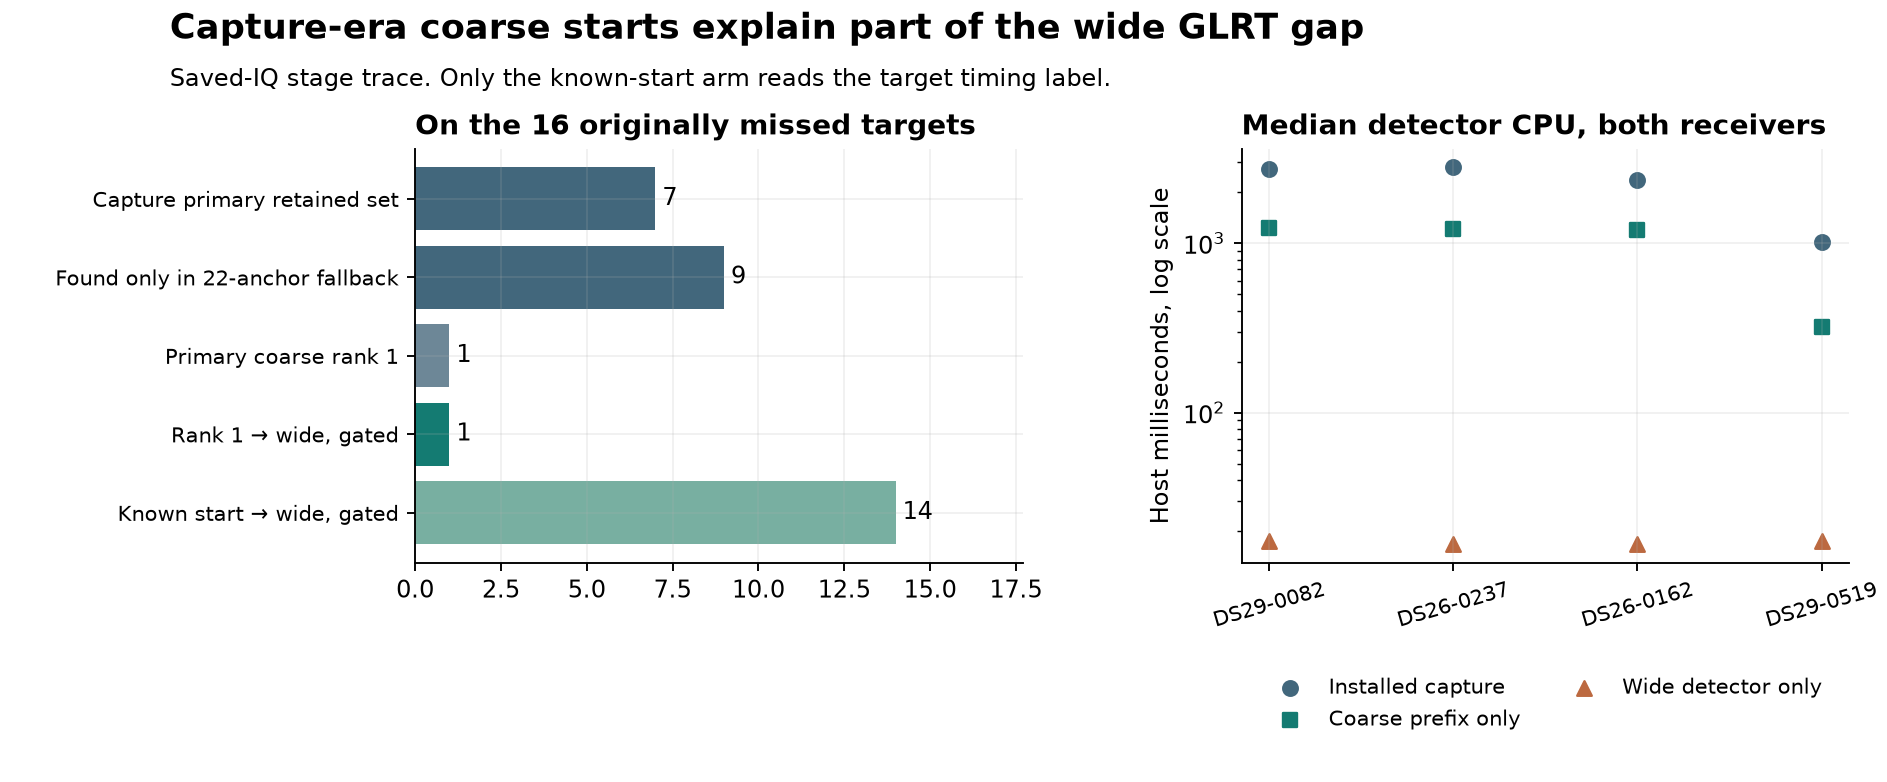

The table this chart was drawn from, first rows:
anchor_count, capture_acquired_cfo_hz, capture_conditioned_grid_cfo_hz, capture_factor_parity, capture_fine_grid_cfo_hz, capture_fractional_margin, capture_full_cpu_ms, capture_full_wall_ms, capture_integer_margin, capture_refined_epoch, capture_source_coarse_rank, capture_source_coarse_residual_hz, capture_source_epoch, case, edge, hint, hint_error_samples, kind, origin, prefix_activated, prefix_coarse_cpu_ms, prefix_coarse_wall_ms, primary_first_near_rank, primary_fractional_gate
12, -165076, -165076, True, -165000, 0.2515, 3055, 4544, 0.2072, 3575, 5, -240000, 3575, DS29-0082, upper, 9366, 5790, matched, primary, True, 1341, 2539, 5, True
22, 382556, 382556, True, 382500, 0.206, 3168, 5983, 0.2004, 8188, 2, 320000, 8188, DS29-0082, upper, 993, 6138, miss, fallback, True, 1299, 2102, , False
12, 399414, 399414, True, 399500, 0.4704, 1750, 3012, 0.4646, 6601, 2, 320000, 6601, DS29-0082, upper, 6602, 0.5951, matched, primary, False, 1422, 2807, 1, True
22, 432615, 432615, True, 432500, 0.3004, 2848, 3499, 0.2988, 5144, 1, 400000, 5144, DS29-0082, upper, 11652, 6508, miss, fallback, True, 1164, 1164, , False
12, 458975, 458975, True, 459000, 0.05792, 1401, 1404, 0.05718, 11336, 5, 480000, 11336, DS29-0082, upper, 1117, 3114, miss, primary, True, 1072, 1072, 4, True
22, 488475, 488475, True, 488500, 0.1832, 2647, 2669, 0.1623, 9488, 1, 480000, 9488, DS29-0082, upper, 8334, 1155, miss, fallback, True, 1128, 1140, , False
12, -143028, -143028, True, -143000, 0.361, 3368, 6438, 0.3604, 8087, 2, -160000, 8087, DS26-0237, lower, 12968, 4881, matched, primary, True, 1415, 2698, 2, True
12, 398915, 398915, True, 399000, 0.3264, 1815, 3639, 0.327, 4081, 1, 400000, 4081, DS26-0237, lower, 4081, 0.07331, matched, primary, False, 1249, 1779, 1, True
22, 386077, 386077, True, 386000, 0.2013, 2807, 3464, 0.1962, 9448, 1, 400000, 9448, DS26-0237, lower, 2687, 6573, miss, fallback, True, 1168, 1224, , False
22, 385302, 385302, True, 385500, 0.2476, 2828, 3198, 0.2351, 5920, 4, 400000, 5920, DS26-0237, lower, 12899, 6353, miss, fallback, True, 1229, 1416, , False
22, 379566, 379566, True, 379500, 0.1372, 2796, 3051, 0.1372, 5701, 2, 400000, 5701, DS26-0237, lower, 2966, 2735, miss, fallback, True, 1207, 1296, , False
12, -241665, -241665, True, -241500, 0.05244, 2677, 2947, 0.05064, 8649, 1, -240000, 8649, DS26-0237, lower, 8649, 1.02, miss, primary, True, 1200, 1313, 1, True
12, -169482, -169482, True, -169500, 0.3868, 1958, 4065, 0.353, 7160, 3, -160000, 7160, DS26-0162, upper, 11320, 4159, matched, primary, True, 1299, 2072, 3, True
22, 446806, 446806, True, 447000, 0.1729, 3192, 5897, 0.1718, 4337, 6, 400000, 4337, DS26-0162, upper, 5515, 1178, miss, fallback, True, 1335, 2072, , False
12, 446237, 446237, True, 446000, 0.7546, 1533, 1675, 0.7451, 1702, 1, 400000, 1702, DS26-0162, upper, 1702, 0.5554, matched, primary, False, 1200, 1359, 1, True
12, 443000, 443000, True, 443000, 0.2356, 2765, 2939, 0.2164, 3039, 2, 400000, 3039, DS26-0162, upper, 1420, 1618, miss, primary, True, 1167, 1297, 2, True
12, 499453, 499453, True, 499500, 0.3083, 1554, 1730, 0.2897, 6258, 4, 480000, 6258, DS26-0162, upper, 6237, 21.81, miss, primary, True, 1168, 1274, 4, True
22, 291452, 291452, True, 289500, 0.05888, 2871, 3135, 0.04731, 1481, 2, 320000, 1481, DS26-0162, upper, 8203, 6610, miss, fallback, True, 1205, 1356, , False
12, -224145, -224145, True, -224000, 0.532, 1057, 1309, 0.5315, 6158, 1, -240000, 6158, DS29-0519, lower, 6158, 0.1903, matched, primary, False, 311.7, 337.1, 1, True
12, 463633, 463633, True, 463500, 0.3111, 614.8, 663.4, 0.2932, 4931, 5, 480000, 4931, DS29-0519, lower, 6150, 1220, matched, primary, False, 312.4, 324.1, 5, True
12, 391613, 391613, True, 391500, 0.1967, 1054, 1183, 0.1966, 9465, 3, 400000, 9465, DS29-0519, lower, 9262, 203.1, miss, primary, True, 358.7, 431.3, 3, True
12, -296068, -296068, True, -294500, 0.2602, 1017, 1205, 0.2513, 131, 7, -320000, 131, DS29-0519, lower, 7448, 6017, miss, primary, True, 319.6, 330.5, 7, True
22, 418146, 418146, True, 418000, 0.2113, 1029, 1118, 0.2018, 4122, 1, 480000, 4122, DS29-0519, lower, 10748, 6625, miss, fallback, True, 322.8, 343.8, , False
12, -100092, -100092, True, -100000, 0.07338, 1010, 1056, 0.0673, 1390, 3, -80000, 1390, DS29-0519, lower, 12345, 2377, miss, primary, True, 327.5, 330.5, 3, True
